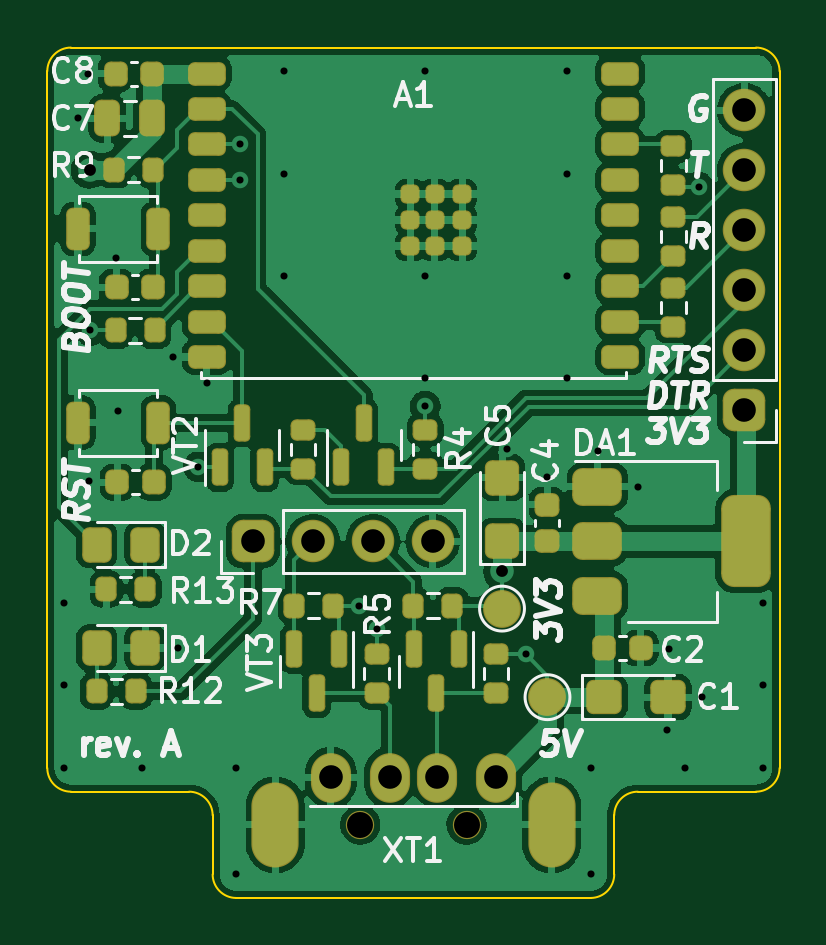
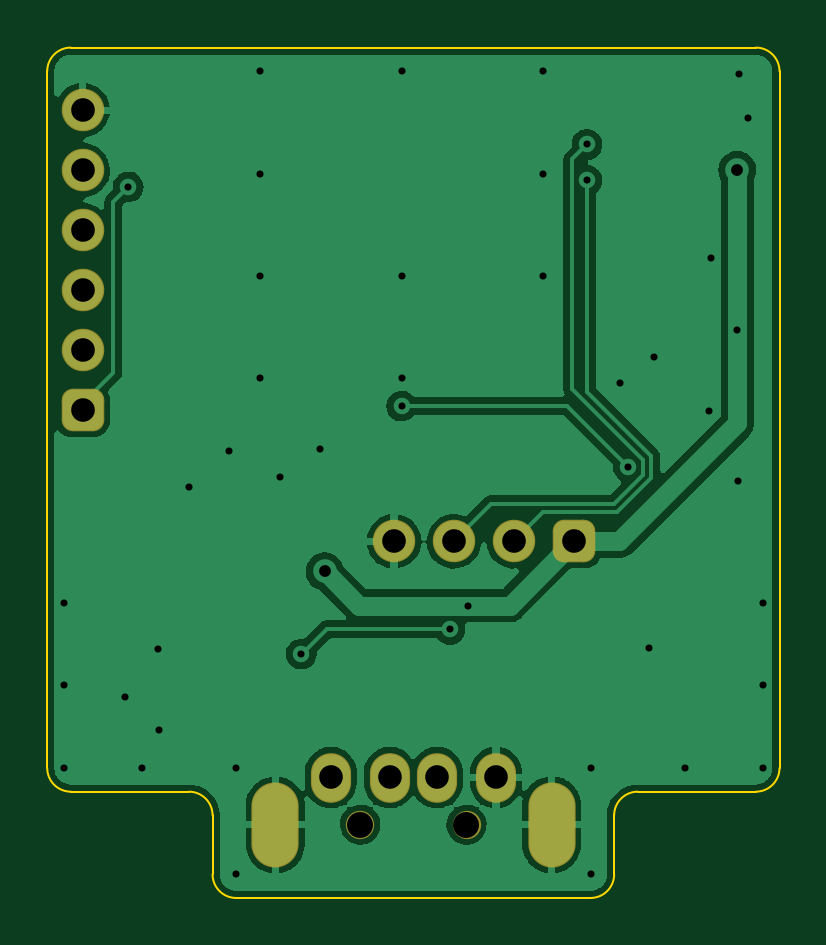
Circuit board: 9 layer files. Board 31.0 x 36.0 mm.
- bottom_copper: Haier_module-B_Cu.gbl (63823 bytes)
- bottom_mask: Haier_module-B_Mask.gbs (1870 bytes)
- bottom_silk: Haier_module-B_Silkscreen.gbo (460 bytes)
- outline: Haier_module-Edge_Cuts.gm1 (1497 bytes)
- top_copper: Haier_module-F_Cu.gtl (155766 bytes)
- top_mask: Haier_module-F_Mask.gts (6813 bytes)
- top_silk: Haier_module-F_Silkscreen.gto (25982 bytes)
- drill: Haier_module-NPTH.drl (70 bytes)
- drill: Haier_module-PTH.drl (1041 bytes)

=== bottom_copper: Haier_module-B_Cu.gbl (63823 bytes, source omitted) ===
=== bottom_mask: Haier_module-B_Mask.gbs (1870 bytes, source withheld) ===
=== bottom_silk: Haier_module-B_Silkscreen.gbo ===
%TF.GenerationSoftware,KiCad,Pcbnew,(6.0.0)*%
%TF.CreationDate,2022-09-20T12:46:11+03:00*%
%TF.ProjectId,Haier_module,48616965-725f-46d6-9f64-756c652e6b69,rev?*%
%TF.SameCoordinates,Original*%
%TF.FileFunction,Legend,Bot*%
%TF.FilePolarity,Positive*%
%FSLAX46Y46*%
G04 Gerber Fmt 4.6, Leading zero omitted, Abs format (unit mm)*
G04 Created by KiCad (PCBNEW (6.0.0)) date 2022-09-20 12:46:11*
%MOMM*%
%LPD*%
G01*
G04 APERTURE LIST*
G04 APERTURE END LIST*
M02*

=== outline: Haier_module-Edge_Cuts.gm1 ===
%TF.GenerationSoftware,KiCad,Pcbnew,(6.0.0)*%
%TF.CreationDate,2022-09-20T12:46:11+03:00*%
%TF.ProjectId,Haier_module,48616965-725f-46d6-9f64-756c652e6b69,rev?*%
%TF.SameCoordinates,Original*%
%TF.FileFunction,Profile,NP*%
%FSLAX46Y46*%
G04 Gerber Fmt 4.6, Leading zero omitted, Abs format (unit mm)*
G04 Created by KiCad (PCBNEW (6.0.0)) date 2022-09-20 12:46:11*
%MOMM*%
%LPD*%
G01*
G04 APERTURE LIST*
%TA.AperFunction,Profile*%
%ADD10C,0.100000*%
%TD*%
G04 APERTURE END LIST*
D10*
X93000000Y-122500000D02*
G75*
G03*
X92000000Y-121500000I-999999J1D01*
G01*
X87000000Y-121500000D02*
X92000000Y-121500000D01*
X116000000Y-121500000D02*
G75*
G03*
X117000000Y-120500000I1J999999D01*
G01*
X86000000Y-120500000D02*
X86000000Y-91000000D01*
X86000000Y-120500000D02*
G75*
G03*
X87000000Y-121500000I999999J-1D01*
G01*
X87000000Y-90000000D02*
X116000000Y-90000000D01*
X109000000Y-126000000D02*
G75*
G03*
X110000000Y-125000000I1J999999D01*
G01*
X93000000Y-125000000D02*
G75*
G03*
X94000000Y-126000000I999999J-1D01*
G01*
X87000000Y-90000000D02*
G75*
G03*
X86000000Y-91000000I-1J-999999D01*
G01*
X117000000Y-91000000D02*
X117000000Y-120500000D01*
X110000000Y-125000000D02*
X110000000Y-122500000D01*
X109000000Y-126000000D02*
X94000000Y-126000000D01*
X117000000Y-91000000D02*
G75*
G03*
X116000000Y-90000000I-999999J1D01*
G01*
X111000000Y-121500000D02*
X116000000Y-121500000D01*
X111000000Y-121500000D02*
G75*
G03*
X110000000Y-122500000I-1J-999999D01*
G01*
X93000000Y-122500000D02*
X93000000Y-125000000D01*
M02*

=== top_copper: Haier_module-F_Cu.gtl (155766 bytes, source omitted) ===
=== top_mask: Haier_module-F_Mask.gts (6813 bytes, source omitted) ===
=== top_silk: Haier_module-F_Silkscreen.gto (25982 bytes, source omitted) ===
=== drill: Haier_module-NPTH.drl ===
M48
INCH,TZ
T1C0.0433
%
G90
G05
T1
X39075Y-48386
X40846Y-48386
T0
M30

=== drill: Haier_module-PTH.drl ===
M48
INCH,TZ
T1C0.0118
T2C0.0197
T3C0.0354
T4C0.0394
%
G90
G05
T1
X34134Y-44685
X34134Y-46063
X34134Y-47441
X34375Y-36614
X34533Y-35866
X34553Y-42657
X34572Y-40148
X35005Y-38937
X35039Y-41496
X35433Y-47441
X35945Y-40591
X36029Y-45433
X36378Y-42421
X36516Y-41024
X37008Y-47441
X37008Y-49213
X37067Y-37047
X37067Y-37648
X37795Y-35827
X37795Y-37533
X37795Y-39239
X39055Y-44734
X39350Y-45128
X40157Y-35827
X40157Y-39239
X40157Y-40945
X40157Y-41407
X41524Y-42131
X41831Y-45541
X42188Y-42598
X42520Y-35827
X42520Y-37533
X42520Y-39239
X42520Y-40945
X42913Y-47441
X42913Y-49213
X43034Y-42165
X43704Y-42756
X44193Y-46811
X44213Y-45453
X44488Y-47441
X44715Y-37756
X44764Y-46260
X45785Y-44685
X45785Y-46063
X45785Y-47441
T2
X34562Y-37470
X41440Y-44163
T4
X37283Y-43661
X38283Y-43661
X38583Y-47598
X39283Y-43661
X39567Y-47598
X40283Y-43661
X40354Y-47598
X41339Y-47598
X45472Y-36476
X45472Y-37476
X45472Y-38476
X45472Y-39476
X45472Y-40476
X45472Y-41476
T3
G00X37657Y-48071
M15
G01X37657Y-48701
M16
G05
G00X42264Y-48071
M15
G01X42264Y-48701
M16
G05
T0
M30

